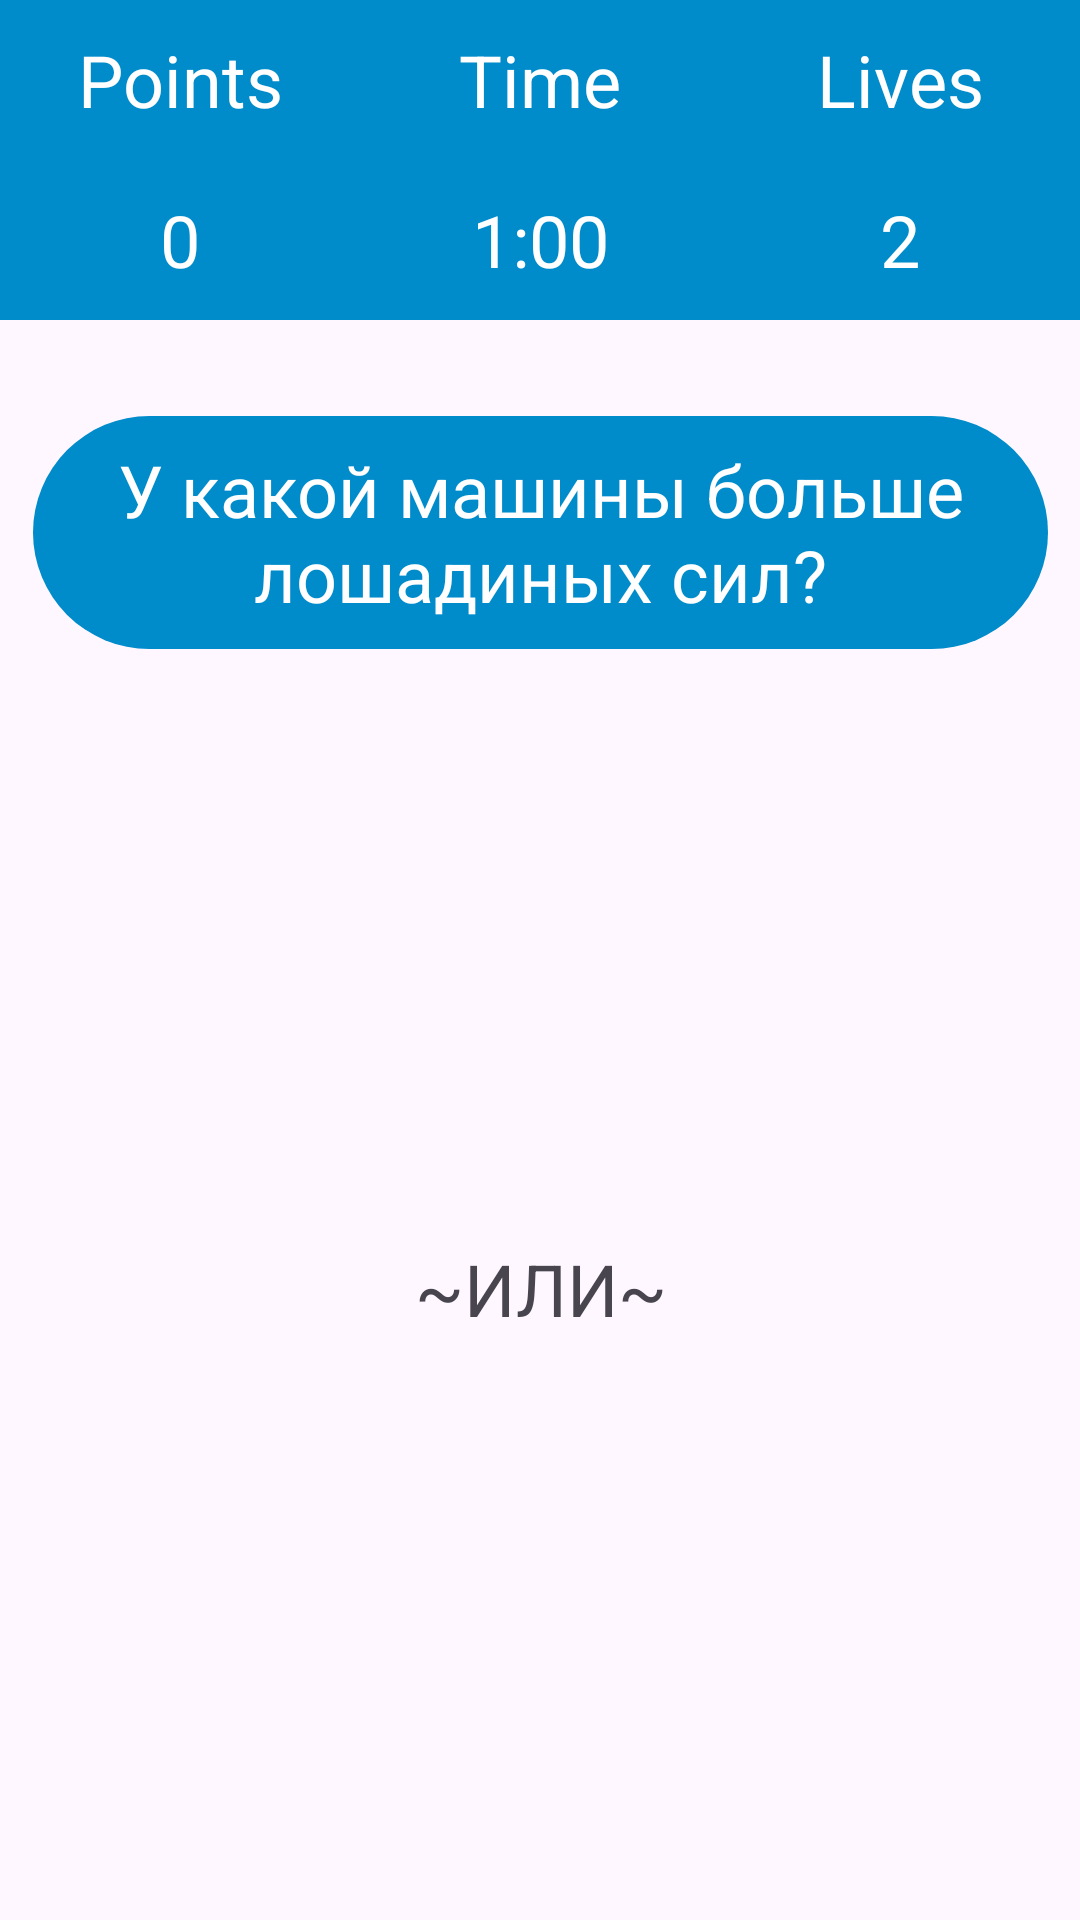

Reconstruct the res/layout file that produces this screen, plus the resources it refers to.
<!-- AndroidManifest.xml: application theme Theme.AutoQuiz -->
<!-- res/layout/activity_game1.xml -->
<?xml version="1.0" encoding="utf-8"?>
<LinearLayout xmlns:android="http://schemas.android.com/apk/res/android"
    xmlns:tools="http://schemas.android.com/tools"
    android:layout_width="match_parent"
    android:background="@color/bezhvi"
    android:layout_height="match_parent"
    tools:context=".Game1"
    android:orientation="vertical">
    <LinearLayout
        android:layout_width="match_parent"
        android:layout_height="match_parent"
        android:layout_weight="5"
        android:background="@color/aqua"
        android:orientation="vertical">
        <LinearLayout
            android:layout_width="match_parent"
            android:layout_height="wrap_content"
            android:layout_weight="1"
            android:orientation="horizontal">
            <TextView
                android:gravity="center"
                android:text="Points"
                android:layout_width="match_parent"
                android:layout_height="match_parent"
                android:layout_weight="1"
                android:textColor="@color/white"
                android:textSize="24sp"/>
            <TextView
                android:text="Time"
                android:gravity="center"
                android:layout_width="match_parent"
                android:layout_height="match_parent"
                android:layout_weight="1"
                android:textColor="@color/white"
                android:textSize="24sp"/>
            <TextView
                android:text="Lives"
                android:gravity="center"
                android:layout_width="match_parent"
                android:layout_height="match_parent"
                android:layout_weight="1"
                android:textColor="@color/white"
                android:textSize="24sp"/>
        </LinearLayout>
        <LinearLayout
            android:layout_width="match_parent"
            android:layout_height="wrap_content"
            android:layout_weight="1">
            <TextView
                android:id="@+id/points123"
                android:gravity="center"
                android:text="0"
                android:layout_width="match_parent"
                android:layout_height="match_parent"
                android:layout_weight="1"
                android:textColor="@color/white"
                android:textSize="24sp"/>
            <TextView
                android:id="@+id/time123"
                android:text="1:00"
                android:gravity="center"
                android:layout_width="match_parent"
                android:layout_height="match_parent"
                android:layout_weight="1"
                android:textColor="@color/white"
                android:textSize="24sp"/>
            <TextView
                android:id="@+id/lives123"
                android:text="2"
                android:gravity="center"
                android:layout_width="match_parent"
                android:layout_height="match_parent"
                android:layout_weight="1"
                android:textColor="@color/white"
                android:textSize="24sp"/>
        </LinearLayout>

    </LinearLayout>


    <LinearLayout
        android:layout_width="match_parent"
        android:layout_height="match_parent"
        android:layout_weight="1"
        android:orientation="vertical">
        <LinearLayout
            android:layout_width="match_parent"
            android:layout_height="match_parent"
            android:layout_weight="11">
        </LinearLayout>
        <LinearLayout
            android:layout_width="match_parent"
            android:layout_height="match_parent"
            android:layout_weight="10">
            <Space
                android:layout_width="match_parent"
                android:layout_height="match_parent"
                android:layout_weight="16"/>
            <TextView
                android:id="@+id/question"
                android:gravity="center"
                android:text="У какой машины больше лошадиных сил?"
                android:textSize="24dp"
                android:background="@drawable/round_corners"
                android:layout_width="match_parent"
                android:layout_height="match_parent"
                android:layout_weight="1"
                android:textColor="@color/white" />
            <Space
                android:layout_width="match_parent"
                android:layout_height="match_parent"
                android:layout_weight="16"/>
        </LinearLayout>

        <LinearLayout
            android:layout_width="match_parent"
            android:layout_height="match_parent"
            android:layout_weight="2.4"
            android:orientation="horizontal">
            <Space
                android:layout_width="match_parent"
                android:layout_height="match_parent"
                android:layout_weight="3.6"/>
            <LinearLayout
                android:layout_width="match_parent"
                android:layout_height="match_parent"
                android:layout_weight="1"
                android:orientation="vertical">
                <Space
                    android:layout_width="match_parent"
                    android:layout_height="match_parent"
                    android:layout_weight="15"/>
                <ImageView
                    android:id="@+id/image1"
                    android:layout_width="match_parent"
                    android:layout_height="match_parent"
                    android:layout_weight="11"/>
                <Space
                    android:layout_width="match_parent"
                    android:layout_height="match_parent"
                    android:layout_weight="15"/>
                <TextView
                    android:layout_width="match_parent"
                    android:layout_height="match_parent"
                    android:layout_weight="15"
                    android:text="~ИЛИ~"
                    android:textSize="24dp"
                    android:gravity="center"/>
                <Space
                    android:layout_width="match_parent"
                    android:layout_height="match_parent"
                    android:layout_weight="15"/>
                <ImageView
                    android:id="@+id/image2"
                    android:layout_width="match_parent"
                    android:layout_height="match_parent"
                    android:layout_weight="11"/>
                <Space
                    android:layout_width="match_parent"
                    android:layout_height="match_parent"
                    android:layout_weight="15"/>
            </LinearLayout>
            <Space
                android:layout_width="match_parent"
                android:layout_height="match_parent"
                android:layout_weight="3.6"/>
        </LinearLayout>


    </LinearLayout>

</LinearLayout>
<!-- resources referenced by this layout -->
<resources>
  <color name="aqua">#008BCA</color>
  <color name="white">#FFFFFFFF</color>
  <!-- drawable round_corners (drawable) -->
  <?xml version="1.0" encoding="utf-8"?>
  <shape xmlns:android="http://schemas.android.com/apk/res/android"
      android:shape="rectangle">
      <solid android:color="@color/aqua" />
      <corners android:radius="100dp" />
  </shape>
  <style name="Theme.AutoQuiz" parent="Base.Theme.AutoQuiz" />
  <style name="Base.Theme.AutoQuiz" parent="Theme.Material3.DayNight.NoActionBar">
          
          
          <item name="colorPrimary">@color/aqua</item>
      </style>
</resources>
